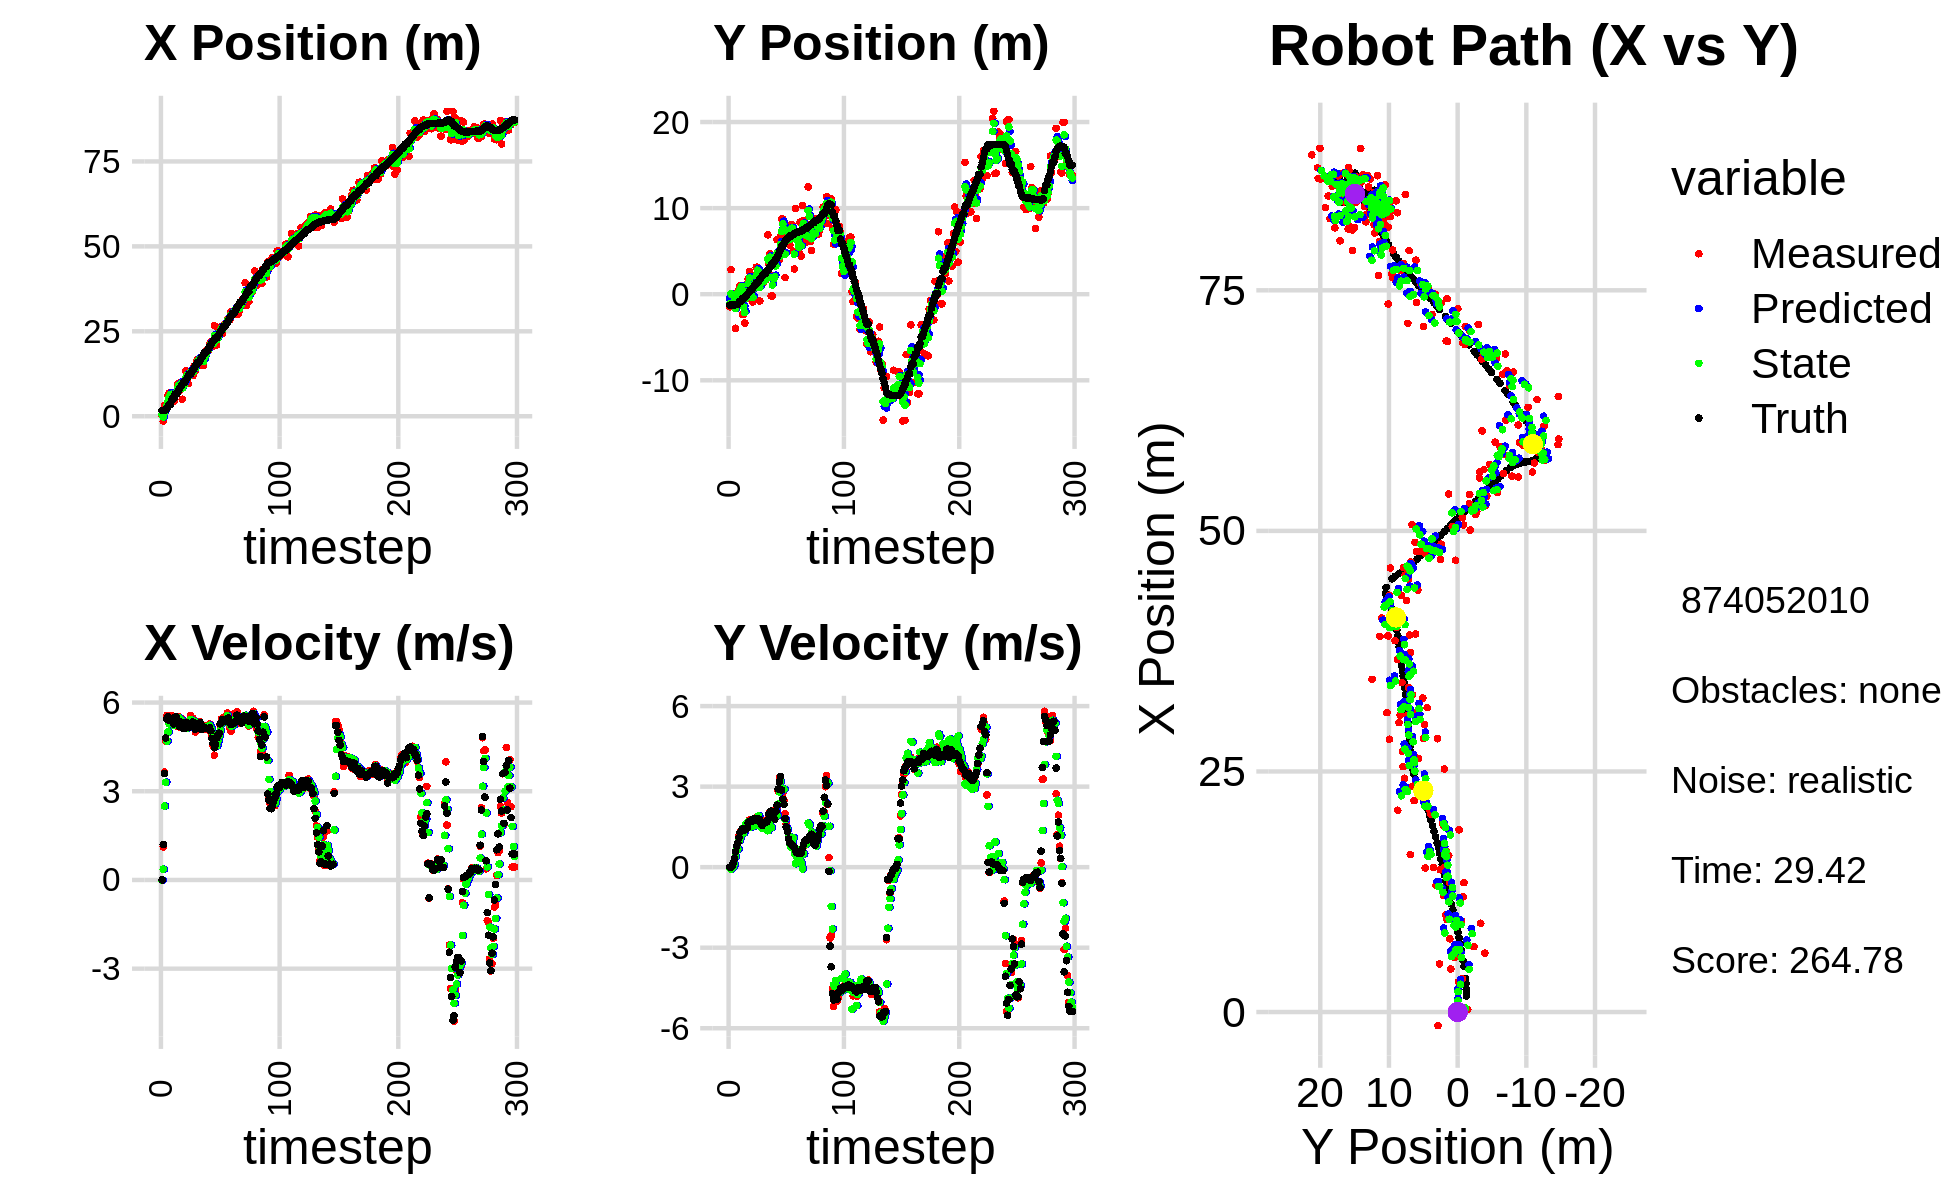

The data file committed next to this chart (first rows):
1.960363835494488116e+00, -2.123069763040694724e+00, 0.000000000000000000e+00, 0.000000000000000000e+00, 0.000000000000000000e+00, 0.000000000000000000e+00, 0.000000000000000000e+00, 0.000000000000000000e+00, 5.022759037960340400e-01, -5.005347503325836556e-01, 0.000000000000000000e+00, 0.000000000000000000e+00, 1.666296362839152501e+00, -1.272709607751187910e+00, 0.000000000000000000e+00, 0.000000000000000000e+00, 0.000000000000000000e+00, -4.184543504379689693e-04
2.925429344525611874e-01, -1.461858853563925420e+00, 0.000000000000000000e+00, 0.000000000000000000e+00, 5.022759037960340400e-01, -5.005347503325836556e-01, 0.000000000000000000e+00, 0.000000000000000000e+00, 4.179205428022592095e-01, -1.144469878960726383e+00, -7.290270218903177439e-03, -4.018389733709805400e-02, 1.666296362839152501e+00, -1.272709607751187910e+00, 0.000000000000000000e+00, 0.000000000000000000e+00, 0.000000000000000000e+00, -2.799642097670584917e-04
-1.409961104281052480e+00, 2.857902224176465555e+00, 1.116999974902693094e+00, 1.408855561139199866e-04, 4.171915157803688934e-01, -1.148488268694436210e+00, -7.290270218903177439e-03, -4.018389733709805400e-02, -2.519946232723265234e-01, 6.988714379327420900e-02, 3.647471352147450552e-01, -6.927525914338331092e-02, 1.669588446664309833e+00, -1.272709672452449148e+00, 1.199999999999999956e+00, 0.000000000000000000e+00, 1.200000047683715820e+00, -1.261285215150564909e-04
3.133886695008563983e+00, -1.157496091275794364e-01, 3.645789198050125357e+00, 3.919765016545928571e-02, -2.155199097508520012e-01, 6.295961787893587791e-02, 3.647471352147450552e-01, -6.927525914338331092e-02, 1.173506628455261325e+00, -4.365204600518052258e-02, 2.499686792475663388e+00, -2.259742624042795911e-02, 1.857328772352584423e+00, -1.272040378019728246e+00, 3.600000000000000089e+00, 5.399999999999999939e-02, 3.599999904632568359e+00, -1.075107138603925705e-02
3.133886695008563983e+00, -1.157496091275794364e-01, 4.701728402158068754e+00, 5.055056534244029010e-02, 1.423475307702827708e+00, -4.591178862922332127e-02, 2.499686792475663388e+00, -2.259742624042795911e-02, 2.117853590804455344e+00, -7.322882254010805447e-02, 3.305710175532608819e+00, 1.191995741228003836e-02, 1.857328772352584423e+00, -1.272040378019728246e+00, 4.796999999999999709e+00, 1.640000000000000069e-01, 4.800000190734863281e+00, -1.075107138603925705e-02
3.458061695542555825e+00, -6.858584007423745854e-01, 5.562135324775017153e+00, 2.764218463073830900e-01, 2.448424608357716359e+00, -7.203682679888004370e-02, 3.305710175532608819e+00, 1.191995741228003836e-02, 2.889778817269691658e+00, -4.342586183151850854e-01, 4.692257408695651222e+00, 1.139710590063091195e-01, 2.332880378122285325e+00, -1.259404094885555603e+00, 5.431000000000000050e+00, 3.119999999999999996e-01, 5.440000057220458984e+00, -4.965621978044509888e-02
6.120399356194097251e+00, -3.958601006872364270e+00, 5.462467744199153152e+00, 5.182808292772828063e-01, 3.359004558139256691e+00, -4.228615124145541637e-01, 4.692257408695651222e+00, 1.139710590063091195e-01, 4.433099671783913287e+00, -1.677029333612782391e+00, 5.006055175361366238e+00, 3.897986741399526722e-01, 2.960466742598229395e+00, -1.216385850290340631e+00, 5.525000000000000355e+00, 5.679999999999999494e-01, 5.554999828338623047e+00, -9.459716081619262695e-02
6.845283627464048060e+00, 8.883932065271224476e-02, 5.366633053448033763e+00, 7.145950191464506274e-01, 4.933705189320050088e+00, -1.638049466198787218e+00, 5.006055175361366238e+00, 3.897986741399526722e-01, 5.668502453431603527e+00, -5.374336505528565233e-01, 5.279986891791690340e+00, 6.657850089186148068e-01, 3.482729315524247582e+00, -1.158672304562009092e+00, 5.389999999999999680e+00, 7.910000000000000364e-01, 5.447000026702880859e+00, -1.323764920234680176e-01
6.845283627464048060e+00, 8.883932065271224476e-02, 5.427099237070799553e+00, 7.226464050365035696e-01, 6.196501142610772561e+00, -4.708551496609950648e-01, 5.279986891791690340e+00, 6.657850089186148068e-01, 6.448741221171530924e+00, -2.743544328795147202e-01, 5.343867010767093362e+00, 6.727192444014536976e-01, 3.482729315524247582e+00, -1.158672304562009092e+00, 5.426000000000000156e+00, 9.030000000000000249e-01, 5.500999927520751953e+00, -1.323764920234680176e-01
5.673070192183693017e+00, 4.820905454954906300e-01, 5.558582697457644883e+00, 1.168142305308426776e+00, 6.983127922248240083e+00, -2.070825084393693449e-01, 5.343867010767093362e+00, 6.727192444014536976e-01, 6.489155312315399549e+00, 2.641112558411118361e-01, 5.426343920036758028e+00, 9.788295494057068780e-01, 4.724123358634026992e+00, -9.488621214605431620e-01, 5.378000000000000114e+00, 1.096000000000000085e+00, 5.488999843597412109e+00, -2.071369141340255737e-01
4.472670317119139760e+00, 9.863218198836513073e-01, 5.344765944261143709e+00, 1.297488728685643133e+00, 7.031789704319075796e+00, 3.619942107816825350e-01, 5.426343920036758028e+00, 9.788295494057068780e-01, 6.050967268484360062e+00, 5.672517662311389319e-01, 5.365886731628171979e+00, 1.094713870140202161e+00, 5.345003485351360162e+00, -8.090214596781531986e-01, 5.411999999999999922e+00, 1.292999999999999927e+00, 5.564000129699707031e+00, -2.381518483161926270e-01
4.472670317119139760e+00, 9.863218198836513073e-01, 5.227181275131859373e+00, 1.268944020750342405e+00, 6.587555941647177171e+00, 6.767231532451591924e-01, 5.365886731628171979e+00, 1.094713870140202161e+00, 5.781074258026878354e+00, 8.814094580625192465e-01, 5.221626141401085164e+00, 1.208733924964199957e+00, 5.345003485351360162e+00, -8.090214596781531986e-01, 5.275999999999999801e+00, 1.342999999999999972e+00, 5.445000171661376953e+00, -2.381518483161926270e-01
6.792785883195118224e+00, -2.370657310935617712e+00, 5.467870627584385801e+00, 1.415023720072962066e+00, 6.303236872166986693e+00, 1.002282850558939176e+00, 5.221626141401085164e+00, 1.208733924964199957e+00, 6.498318272722748645e+00, -2.809898002705635278e-01, 5.328889401672294746e+00, 1.437789775446214335e+00, 6.464357733717893240e+00, -5.256032811259407911e-01, 5.509999999999999787e+00, 1.425000000000000044e+00, 5.690999984741210938e+00, -2.532332241535186768e-01
6.792785883195118224e+00, -2.370657310935617712e+00, 5.524988981686669298e+00, 1.429805310825771114e+00, 7.031207212889977853e+00, -1.372108227259420943e-01, 5.328889401672294746e+00, 1.437789775446214335e+00, 6.944022779745109730e+00, -1.470301875586799811e+00, 5.431888150984712560e+00, 1.269309295261618953e+00, 6.464357733717893240e+00, -5.256032811259407911e-01, 5.509000000000000341e+00, 1.425000000000000044e+00, 5.690999984741210938e+00, -2.532332241535186768e-01
9.222892880732166176e+00, -3.358538793542157563e+00, 5.187842015160053499e+00, 1.339573476920443929e+00, 7.487211594843580897e+00, -1.343370946060638005e+00, 5.431888150984712560e+00, 1.269309295261618953e+00, 8.142903021248605100e+00, -2.119653911371977451e+00, 5.351725598181388932e+00, 1.390267763546274571e+00, 7.092026114429685002e+00, -3.632544739867413774e-01, 5.357000000000000206e+00, 1.383000000000000007e+00, 5.532999992370605469e+00, -2.526944279670715332e-01
9.718720555290140339e+00, 5.531653895168937574e-01, 5.532823321303490971e+00, 1.455235142949864224e+00, 8.678075581066744704e+00, -1.980627135017349882e+00, 5.351725598181388932e+00, 1.390267763546274571e+00, 9.076845570690677434e+00, -4.765312679929123441e-01, 5.483120431146124574e+00, 1.618929260615433963e+00, 7.706961035636304302e+00, -2.041532263110168721e-01, 5.344999999999999751e+00, 1.405000000000000027e+00, 5.526999950408935547e+00, -2.571933865547180176e-01
7.612761080274254688e+00, 1.140924646376546114e+00, 5.169372670113156154e+00, 1.457815211057556848e+00, 9.625157613805289003e+00, -3.146383419313689700e-01, 5.483120431146124574e+00, 1.618929260615433963e+00, 8.845625519738621989e+00, 2.630055583228697591e-01, 5.322008425209582505e+00, 1.480273902633240546e+00, 8.306255698498997475e+00, -4.248647528130489875e-02, 5.182999999999999829e+00, 1.459999999999999964e+00, 5.383999824523925781e+00, -2.748716771602630615e-01
1.007744610345224245e+01, 1.756786419853461734e+00, 5.466457078911433065e+00, 1.670480146610874295e+00, 9.377826362259579440e+00, 4.110329485861938248e-01, 5.322008425209582505e+00, 1.480273902633240546e+00, 9.646352891958683173e+00, 1.218743647920175865e+00, 5.421766340048992383e+00, 1.689370850617860409e+00, 8.805290579880622914e+00, 1.024536629904335416e-01, 5.338000000000000078e+00, 1.651999999999999913e+00, 5.587999820709228516e+00, -2.965748906135559082e-01
4.996681570695653996e+00, 2.641014529273322697e+00, 5.433323789036876406e+00, 1.759122852828280958e+00, 1.018852952596358286e+01, 1.387680732981961818e+00, 5.421766340048992383e+00, 1.689370850617860409e+00, 8.204255376743443406e+00, 1.876746253800043229e+00, 5.352231919579750752e+00, 1.654739236601300956e+00, 9.418030142899025847e+00, 2.950210104390662003e-01, 5.323000000000000398e+00, 1.699999999999999956e+00, 5.585000038146972656e+00, -3.131149411201477051e-01
9.459495962043853012e+00, -5.706789960659306438e-01, 5.251579968243412111e+00, 1.742124207029351446e+00, 8.739478568701418482e+00, 2.042220177460173147e+00, 5.352231919579750752e+00, 1.654739236601300956e+00, 9.011461790798341198e+00, 5.311873707821750390e-01, 5.317804695024314299e+00, 1.489297634470715614e+00, 1.002101743225289354e+01, 4.927799236821668316e-01, 5.128999999999999559e+00, 1.695000000000000062e+00, 5.401999950408935547e+00, -3.203098773956298828e-01
9.459495962043853012e+00, -5.706789960659306438e-01, 5.131039593107783681e+00, 1.702136944773414040e+00, 9.543242260300772273e+00, 6.801171342292465782e-01, 5.317804695024314299e+00, 1.489297634470715614e+00, 9.505269558753136394e+00, 1.661774715328458996e-01, 5.234962523115266109e+00, 1.645417911906488229e+00, 1.002101743225289354e+01, 4.927799236821668316e-01, 5.126000000000000334e+00, 1.703000000000000069e+00, 5.401999950408935547e+00, -3.203098773956298828e-01
1.344034278416372530e+01, -9.100993137556054879e-01, 5.200357426722924004e+00, 1.728202199794091953e+00, 1.002876581106466247e+01, 3.307192627234947224e-01, 5.234962523115266109e+00, 1.645417911906488229e+00, 1.132550965229959772e+01, -3.779126567779214074e-01, 5.311608562870318018e+00, 1.586791997297756440e+00, 1.060978734535221690e+01, 6.882854239869352631e-01, 5.318999999999999950e+00, 1.782999999999999918e+00, 5.610000133514404297e+00, -3.208416402339935303e-01
1.236227595794240308e+01, 2.091106368176383068e+00, 5.262894234759251333e+00, 1.771370367025383308e+00, 1.185667050858662996e+01, -2.192334570481457579e-01, 5.311608562870318018e+00, 1.586791997297756440e+00, 1.204834906770730996e+01, 7.019221477620271044e-01, 5.297982845449716649e+00, 1.534557570107051738e+00, 1.121402394738716701e+01, 8.901376262895255298e-01, 5.315000000000000391e+00, 1.796000000000000041e+00, 5.610000133514404297e+00, -3.246672153472900391e-01
9.611391425348218220e+00, 1.549759342093752323e+00, 5.165488921879942907e+00, 1.750382859926612023e+00, 1.257814735225228198e+01, 8.553779047727323448e-01, 5.297982845449716649e+00, 1.534557570107051738e+00, 1.144733156659424722e+01, 1.273600240574182862e+00, 5.145175007781674026e+00, 1.711913731549745243e+00, 1.181697118286858661e+01, 1.094485475288370369e+00, 5.179999999999999716e+00, 1.762000000000000011e+00, 5.452000141143798828e+00, -3.267171978950500488e-01
1.315393185636111895e+01, 3.134035779601728855e+00, 5.380847872262063625e+00, 1.828378016932867167e+00, 1.196184906737241427e+01, 1.444791613729157431e+00, 5.145175007781674026e+00, 1.711913731549745243e+00, 1.242467861530868944e+01, 2.127250310908695319e+00, 5.269312654905769833e+00, 1.662287158786814878e+00, 1.241054952118092913e+01, 1.294540359371394889e+00, 5.166999999999999815e+00, 1.739999999999999991e+00, 5.602000236511230469e+00, -3.275535404682159424e-01
1.315393185636111895e+01, 3.134035779601728855e+00, 5.559799294055319585e+00, 1.889184576321457198e+00, 1.295160988079926589e+01, 2.293479026787376807e+00, 5.269312654905769833e+00, 1.662287158786814878e+00, 1.303404743345823036e+01, 2.792948427684215140e+00, 5.429831582268056067e+00, 1.860130119640736046e+00, 1.241054952118092913e+01, 1.294540359371394889e+00, 5.299999999999999822e+00, 1.814999999999999947e+00, 5.602000236511230469e+00, -3.275535404682159424e-01
1.213098037262145823e+01, 2.083245409506783385e+00, 5.410875247271622612e+00, 1.854946537843011001e+00, 1.357703059168503579e+01, 2.978961439648288856e+00, 5.429831582268056067e+00, 1.860130119640736046e+00, 1.302401249385650139e+01, 2.609905587628047918e+00, 5.397381732744108263e+00, 1.911570656322628681e+00, 1.301781690144218473e+01, 1.501903249617179581e+00, 5.192000000000000171e+00, 1.774000000000000021e+00, 5.486999988555908203e+00, -3.302625119686126709e-01
1.196774685388846926e+01, -7.925730209346941724e-01, 5.464891933465773732e+00, 1.823205681652883881e+00, 1.356375066713091293e+01, 2.801062653260310675e+00, 5.397381732744108263e+00, 1.911570656322628681e+00, 1.295786376297115794e+01, 7.568651795488747780e-01, 5.390523678280638720e+00, 1.543165878811485037e+00, 1.361970365054213339e+01, 1.706297350959632642e+00, 5.339999999999999858e+00, 1.764999999999999902e+00, 5.624000072479248047e+00, -3.220099210739135742e-01
1.478360700618922152e+01, 2.527045978938359916e+00, 5.279681935157880979e+00, 1.658346699856542372e+00, 1.349691613079922092e+01, 9.111817674300233261e-01, 5.390523678280638720e+00, 1.543165878811485037e+00, 1.398502872907095274e+01, 1.577314199791182814e+00, 5.362236759644214423e+00, 1.490917901679911894e+00, 1.422915685205500225e+01, 1.904554797772770813e+00, 5.232000000000000206e+00, 1.629000000000000004e+00, 5.480000019073486328e+00, -3.043416142463684082e-01
1.346489656001938862e+01, 1.155341638916524971e+00, 5.004096754643623690e+00, 1.503209790273965396e+00, 1.452125240503537462e+01, 1.726405989959173937e+00, 5.362236759644214423e+00, 1.490917901679911894e+00, 1.411230467472613981e+01, 1.405623744263014840e+00, 5.145414707663520382e+00, 1.445988139680990381e+00, 1.481901776768333434e+01, 2.086143923782234566e+00, 5.097000000000000419e+00, 1.550999999999999934e+00, 5.328000068664550781e+00, -2.918199002742767334e-01
1.626586443186221942e+01, 1.296769275118197395e+00, 5.213550155828228228e+00, 1.615134908124639779e+00, 1.462684614549249140e+01, 1.550222558231113990e+00, 5.145414707663520382e+00, 1.445988139680990381e+00, 1.525486455275535391e+01, 1.434919045456340081e+00, 5.204888013275996705e+00, 1.531113309761362729e+00, 1.530662000154087110e+01, 2.233303738460670651e+00, 5.182000000000000384e+00, 1.649999999999999911e+00, 5.438000202178955078e+00, -3.004191815853118896e-01
1.671786099692678462e+01, 1.637812925453894453e+00, 5.146698525186132578e+00, 1.660710151810772306e+00, 1.577535335408295403e+01, 1.588030376432476354e+00, 5.204888013275996705e+00, 1.531113309761362729e+00, 1.613285254337951002e+01, 1.626477446641120483e+00, 5.198924102889248111e+00, 1.607392724741828482e+00, 1.589915883583589995e+01, 2.421885682320851885e+00, 5.160000000000000142e+00, 1.665999999999999925e+00, 5.422999858856201172e+00, -3.121274411678314209e-01
1.671786099692678462e+01, 1.637812925453894453e+00, 5.364633886710663546e+00, 1.731032410934984389e+00, 1.665274495366843510e+01, 1.787216719115303221e+00, 5.198924102889248111e+00, 1.607392724741828482e+00, 1.668252630675511483e+01, 1.717848037053243182e+00, 5.275969108268480312e+00, 1.667391544157796002e+00, 1.589915883583589995e+01, 2.421885682320851885e+00, 5.163000000000000256e+00, 1.657000000000000028e+00, 5.422999858856201172e+00, -3.121274411678314209e-01
1.502384185827775021e+01, 1.866755439726594190e+00, 5.198348299158193520e+00, 1.633638476496388048e+00, 1.721012321758196251e+01, 1.884587191469022871e+00, 5.275969108268480312e+00, 1.667391544157796002e+00, 1.637649123082325175e+01, 1.871985963497057481e+00, 5.179043140312499460e+00, 1.647005375591572562e+00, 1.649519956104323981e+01, 2.612395239800478830e+00, 5.328000000000000291e+00, 1.679999999999999938e+00, 5.586999893188476562e+00, -3.044884502887725830e-01
1.635321485971283195e+01, 6.895330144105219716e+00, 5.231119819012922001e+00, 1.727560275572129989e+00, 1.689439554485450046e+01, 2.036686501056214738e+00, 5.179043140312499460e+00, 1.647005375591572562e+00, 1.668928860295075012e+01, 4.106078851416564923e+00, 5.193265282925884740e+00, 1.357875150724411117e+00, 1.709545171247570394e+01, 2.802949621019866111e+00, 5.088000000000000078e+00, 1.750000000000000000e+00, 5.381000041961669922e+00, -3.189700543880462646e-01
1.502708852301385178e+01, 3.509165419553999410e+00, 5.187419603946380242e+00, 1.892923675435328912e+00, 1.720861513124333797e+01, 4.241866366489006168e+00, 5.193265282925884740e+00, 1.357875150724411117e+00, 1.637815396600474216e+01, 3.876102827373202331e+00, 5.134560626629412816e+00, 1.585868997549948478e+00, 1.758623349698670779e+01, 2.971965504922031265e+00, 5.189000000000000057e+00, 1.971999999999999975e+00, 5.551000118255615234e+00, -3.498924374580383301e-01
1.496485579028529322e+01, 4.710942818508207175e+00, 5.216440979710521120e+00, 2.066897479347551858e+00, 1.689161002866768513e+01, 4.034689727128196957e+00, 5.134560626629412816e+00, 1.585868997549948478e+00, 1.615839556836147750e+01, 4.304450719781240053e+00, 5.137146808112403207e+00, 1.734581355352702969e+00, 1.817975842987301860e+01, 3.196268751130338703e+00, 5.160000000000000142e+00, 2.045999999999999819e+00, 5.551000118255615234e+00, -3.772500157356262207e-01
1.893131281451713477e+01, -2.036340698609725997e-01, 5.111484978630782550e+00, 2.084015619581720546e+00, 1.667211024917271800e+01, 4.477908855316510284e+00, 5.137146808112403207e+00, 1.734581355352702969e+00, 1.753156972342516440e+01, 1.918822762969398799e+00, 5.180933575919029366e+00, 1.479472732738034813e+00, 1.876240575343634376e+01, 3.433497144429714432e+00, 5.115999999999999659e+00, 2.087000000000000188e+00, 5.526000022888183594e+00, -3.871372342109680176e-01
1.893131281451713477e+01, -2.036340698609725997e-01, 5.125374759878520869e+00, 2.089678655117161554e+00, 1.804966308101706574e+01, 2.066770036243202213e+00, 5.180933575919029366e+00, 1.479472732738034813e+00, 1.838462453655235862e+01, 1.058728995201509981e+00, 5.171498919568312758e+00, 1.881957533280532502e+00, 1.876240575343634376e+01, 3.433497144429714432e+00, 5.136999999999999567e+00, 2.036000000000000032e+00, 5.526000022888183594e+00, -3.871372342109680176e-01
1.958781044172536667e+01, 2.173720075241679428e+00, 5.185821095055246133e+00, 1.982918071525091142e+00, 1.890177442850918865e+01, 1.246924748529563143e+00, 5.171498919568312758e+00, 1.881957533280532502e+00, 1.916325118567904795e+01, 1.763390490042743508e+00, 5.196066156806320002e+00, 2.028533545724793719e+00, 1.935221898595826673e+01, 3.668290807270291332e+00, 5.121999999999999886e+00, 1.860000000000000098e+00, 5.448999881744384766e+00, -3.652189671993255615e-01
1.941412997281136654e+01, 2.073327018019140322e+00, 5.084668051197883010e+00, 1.770199118630780610e+00, 1.968285780135968110e+01, 1.966243844615222836e+00, 5.196066156806320002e+00, 2.028533545724793719e+00, 1.957711669398285892e+01, 2.022745451237900838e+00, 5.139006650428779466e+00, 1.917228173730298080e+00, 1.993796765776788860e+01, 3.882916165637152250e+00, 5.100999999999999979e+00, 1.784999999999999920e+00, 5.405000209808349609e+00, -3.438576161861419678e-01
2.114220434459305764e+01, 4.166164895468258855e+00, 5.273123960792764464e+00, 1.888216834448508408e+00, 2.009101735902573793e+01, 2.214468268610930490e+00, 5.139006650428779466e+00, 1.917228173730298080e+00, 2.049411100540210029e+01, 3.279897194730237331e+00, 5.234084922241936333e+00, 2.093323659462084763e+00, 2.042708432688725750e+01, 4.053774548649605514e+00, 5.147999999999999687e+00, 2.071000000000000174e+00, 5.548999786376953125e+00, -3.438576161861419678e-01
2.196019750878472365e+01, 6.345162822106392930e+00, 4.996449743688222256e+00, 2.186688344777823811e+00, 2.101751949762629224e+01, 3.489229560676445629e+00, 5.234084922241936333e+00, 2.093323659462084763e+00, 2.137060508034879192e+01, 4.739903407385227752e+00, 5.140716461345647303e+00, 1.926465286640592467e+00, 2.101726758513935422e+01, 4.281049443556991463e+00, 5.046000000000000263e+00, 2.309000000000000163e+00, 5.381000041961669922e+00, -4.125350117683410645e-01
2.059017241009610188e+01, 3.964407457220927800e+00, 4.911445566563397591e+00, 2.847109405419753436e+00, 2.188467672648335594e+01, 4.932549936049286821e+00, 5.140716461345647303e+00, 1.926465286640592467e+00, 2.138681082530024469e+01, 4.466664144399834058e+00, 4.991287362333920008e+00, 2.346041304731685262e+00, 2.158024442198758663e+01, 4.557625963227065924e+00, 4.791000000000000369e+00, 2.910000000000000142e+00, 5.605999946594238281e+00, -5.253508090972900391e-01
2.059017241009610188e+01, 3.964407457220927800e+00, 4.538674012196020513e+00, 3.338022203903398211e+00, 2.188593956153363607e+01, 4.701268274873002362e+00, 4.991287362333920008e+00, 2.346041304731685262e+00, 2.137878748083969072e+01, 4.343339845343890282e+00, 4.753501754041981719e+00, 2.795846525802795135e+00, 2.211733853790322613e+01, 4.904948903316500797e+00, 4.620000000000000107e+00, 3.174999999999999822e+00, 5.605999946594238281e+00, -6.341316699981689453e-01
2.664078700558796697e+01, 6.733882380964292480e+00, 4.219754255276423116e+00, 3.110022364050660126e+00, 2.185413765624388915e+01, 4.622924497924169707e+00, 4.753501754041981719e+00, 2.795846525802795135e+00, 2.366520512765726991e+01, 5.786924296567192982e+00, 4.597602809758591924e+00, 3.185292212624235120e+00, 2.254541242116077981e+01, 5.229185295948193257e+00, 4.472000000000000419e+00, 3.379000000000000004e+00, 5.605999946594238281e+00, -6.351388096809387207e-01
2.097404301157044415e+01, 8.729282571052623396e+00, 4.761861481203274238e+00, 2.879913344303308698e+00, 2.412496540863313044e+01, 6.105453517829616317e+00, 4.597602809758591924e+00, 3.185292212624235120e+00, 2.292713507225635894e+01, 7.281930384883574803e+00, 4.613734982704218446e+00, 2.869682351150762312e+00, 2.305783307574076701e+01, 5.579215718545250446e+00, 4.581000000000000405e+00, 2.875000000000000000e+00, 5.407999992370605469e+00, -5.439321398735046387e-01
2.097404301157044415e+01, 8.729282571052623396e+00, 4.574467590867498323e+00, 2.766579899483628147e+00, 2.338850857052678123e+01, 7.568898619998651434e+00, 4.613734982704218446e+00, 2.869682351150762312e+00, 2.246815515794475360e+01, 8.188423889088804586e+00, 4.535130493392236950e+00, 2.930054839979390202e+00, 2.305783307574076701e+01, 5.579215718545250446e+00, 4.796999999999999709e+00, 2.528999999999999915e+00, 5.422999858856201172e+00, -5.439321398735046387e-01
2.347359734766369499e+01, 6.545680833935280774e+00, 4.859316240861378589e+00, 2.489708032654790237e+00, 2.292166820728397880e+01, 8.481429373086744050e+00, 4.535130493392236950e+00, 2.930054839979390202e+00, 2.314119058384829941e+01, 7.626553982384159269e+00, 4.699342174160522134e+00, 2.900514864420274286e+00, 2.360221803227726056e+01, 5.885747624261027156e+00, 4.894000000000000128e+00, 2.337000000000000188e+00, 5.422999858856201172e+00, -4.734848141670227051e-01
2.526528465769389342e+01, 1.936938955291112485e+00, 4.958672636092698482e+00, 1.997819753678850230e+00, 2.361112480126435287e+01, 7.916605468826186431e+00, 4.699342174160522134e+00, 2.900514864420274286e+00, 2.424688564777806121e+01, 4.652594190340877844e+00, 4.871089132052667914e+00, 1.774694977356394254e+00, 2.417390191566478208e+01, 6.152684403953281311e+00, 4.964999999999999858e+00, 1.812000000000000055e+00, 5.284999847412109375e+00, -3.829987645149230957e-01
2.549595886484844698e+01, 7.937656236973928969e+00, 5.234851822670074206e+00, 1.613943057180837970e+00, 2.473399456098332649e+01, 4.830063688076517536e+00, 4.871089132052667914e+00, 1.774694977356394254e+00, 2.503466010288695642e+01, 6.234514521804971565e+00, 5.058746763034952743e+00, 1.474062126022786856e+00, 2.475719392289902743e+01, 6.362549497721134095e+00, 5.280000000000000249e+00, 1.502000000000000002e+00, 5.488999843597412109e+00, -2.990606427192687988e-01
2.649340951425097046e+01, 6.246692373213731386e+00, 5.449776901046322841e+00, 1.352092511065337677e+00, 2.554053477919045179e+01, 6.381920734407250606e+00, 5.058746763034952743e+00, 1.474062126022786856e+00, 2.591223647518763684e+01, 6.302702090864170437e+00, 5.279947172663981725e+00, 1.391064875173413817e+00, 2.525468957440260098e+01, 6.503755284944249482e+00, 5.328000000000000291e+00, 1.322000000000000064e+00, 5.488999843597412109e+00, -2.431901246309280396e-01
2.429294514627681778e+01, 7.739680244529250075e+00, 5.481923173108990355e+00, 1.068056061371473131e+00, 2.644023119245403564e+01, 6.441808578381511552e+00, 5.279947172663981725e+00, 1.391064875173413817e+00, 2.562648673257896093e+01, 7.037513502978150370e+00, 5.333128330963674557e+00, 1.163007703842814600e+00, 2.587295472639248928e+01, 6.640511704892755773e+00, 5.423000000000000043e+00, 1.054999999999999938e+00, 5.525000095367431641e+00, -1.924217790365219116e-01
2.634161365036735702e+01, 5.715201688815191083e+00, 5.415172746905129841e+00, 9.213867029874422965e-01, 2.615979956567532838e+01, 7.153814273362431919e+00, 5.333128330963674557e+00, 1.163007703842814600e+00, 2.623090699917416302e+01, 6.375444375950464426e+00, 5.378988675450893098e+00, 8.746521532803821497e-01, 2.649297940771212367e+01, 6.754676056772526138e+00, 5.400999999999999801e+00, 9.190000000000000391e-01, 5.478000164031982422e+00, -1.685350537300109863e-01
2.710403643454520406e+01, 8.039920641011091718e+00, 5.329015805655767934e+00, 8.411987501584214932e-01, 2.676880586671925144e+01, 6.462909591278502397e+00, 5.378988675450893098e+00, 8.746521532803821497e-01, 2.689534601133368596e+01, 7.183400742149554929e+00, 5.361908264995984830e+00, 7.376437112101471572e-01, 2.649297940771212367e+01, 6.754676056772526138e+00, 5.407000000000000028e+00, 8.800000000000000044e-01, 5.419000148773193359e+00, -1.565607190132141113e-01
2.710403643454520406e+01, 8.039920641011091718e+00, 5.537435111681979549e+00, 8.740982697192497541e-01, 2.743153683783328489e+01, 7.257165113270569456e+00, 5.361908264995984830e+00, 7.376437112101471572e-01, 2.731078215276783538e+01, 7.678633654156937993e+00, 5.442816655889425981e+00, 8.983760252042604089e-01, 2.711265409023780393e+01, 6.856359673820264788e+00, 5.357000000000000206e+00, 8.199999999999999512e-01, 5.419000148773193359e+00, -1.565607190132141113e-01
2.843297994116757366e+01, 4.987186982033581906e+00, 5.650828689370378299e+00, 8.473096809643805294e-01, 2.785506381835677914e+01, 7.768471256677363712e+00, 5.442816655889425981e+00, 8.983760252042604089e-01, 2.808110800680609742e+01, 6.491577160344802699e+00, 5.553882176232909806e+00, 1.099828648002107556e+00, 2.762593495868379279e+01, 6.935640527043421599e+00, 5.469999999999999751e+00, 7.920000000000000373e-01, 5.526999950408935547e+00, -1.488354951143264771e-01
2.840545259451570814e+01, 2.930169297634289904e+00, 5.328032559356524978e+00, 7.459693544784877783e-01, 2.863649622442938991e+01, 6.601560025145013277e+00, 5.553882176232909806e+00, 1.099828648002107556e+00, 2.854330918023242347e+01, 4.650035092068627307e+00, 5.434567727592702902e+00, 5.036884221629154279e-01, 2.825068986438588325e+01, 7.027332497835544700e+00, 5.474999999999999645e+00, 7.520000000000000018e-01, 5.526999950408935547e+00, -1.391041874885559082e-01
2.835189211403747578e+01, 9.938307238507617214e+00, 5.148720592980949640e+00, 6.290017154264796462e-01, 2.908676595299169421e+01, 4.700403934284918428e+00, 5.434567727592702902e+00, 5.036884221629154279e-01, 2.879881164736746157e+01, 7.120632290811607312e+00, 5.282781385147923281e+00, 1.297117575689031299e-01, 2.887084519889909728e+01, 7.109646988742146512e+00, 5.333000000000000185e+00, 6.370000000000000107e-01, 5.370999813079833984e+00, -1.215642243623733521e-01
3.079849267033313609e+01, 7.319185240206782517e+00, 5.029912541190531883e+00, 5.323013390291246871e-01, 2.932708978588225435e+01, 7.133603466568497531e+00, 5.282781385147923281e+00, 1.297117575689031299e-01, 2.988180116271471576e+01, 7.249926927344407801e+00, 5.190035028221494429e+00, 3.789676619949117198e-01, 2.949797284602637859e+01, 7.181848717808197335e+00, 5.254999999999999893e+00, 5.360000000000000320e-01, 5.282999992370605469e+00, -1.054347231984138489e-01
2.988526034395379938e+01, 4.811205817137482299e+00, 5.323620216083392087e+00, 5.406172385459837582e-01, 3.040080466553686378e+01, 7.287823693543899140e+00, 5.190035028221494429e+00, 3.789676619949117198e-01, 3.020770616478497672e+01, 6.133379932954980518e+00, 5.243540532874949811e+00, 6.450155754017898868e-01, 3.010670697686644104e+01, 7.243699266062135322e+00, 5.290000000000000036e+00, 5.390000000000000346e-01, 5.316999912261962891e+00, -1.012037396430969238e-01
... 238 more rows
